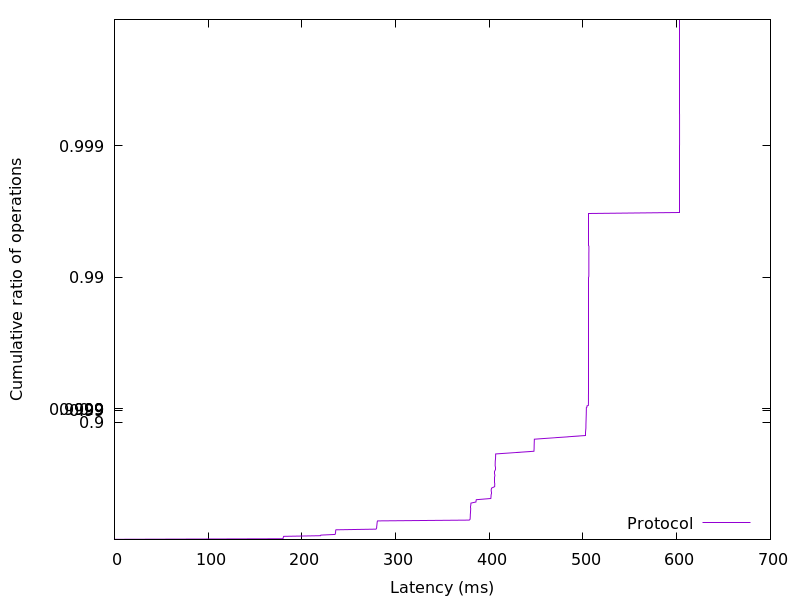

Values plotted in this chart, from the file beside it:
0.02304, 0.01
0.02611, 0.02
179.7, 0.03
180, 0.04
180.1, 0.05
180.3, 0.06
180.6, 0.07
220, 0.08
220.3, 0.09
235.3, 0.1
235.7, 0.11
235.8, 0.12
235.9, 0.13
236, 0.14
236, 0.15
236.1, 0.16
236.3, 0.17
279, 0.18
279.6, 0.19
279.8, 0.2
279.8, 0.21
279.8, 0.22
280, 0.23
280, 0.24
280.1, 0.25
280.2, 0.26
280.3, 0.27
280.4, 0.28
280.7, 0.29
378.6, 0.3
379.5, 0.31
379.5, 0.32
379.6, 0.33
379.7, 0.34
379.7, 0.35
379.7, 0.36
379.8, 0.37
379.9, 0.38
379.9, 0.39
380, 0.4
380.1, 0.41
380.1, 0.42
380.1, 0.43
380.2, 0.44
380.2, 0.45
380.2, 0.46
380.3, 0.47
380.4, 0.48
385.7, 0.49
385.9, 0.5
386.1, 0.51
401.6, 0.52
401.7, 0.53
401.9, 0.54
401.9, 0.55
401.9, 0.56
402, 0.57
402, 0.58
402.1, 0.59
402.4, 0.6
405.7, 0.61
... 298 more rows
